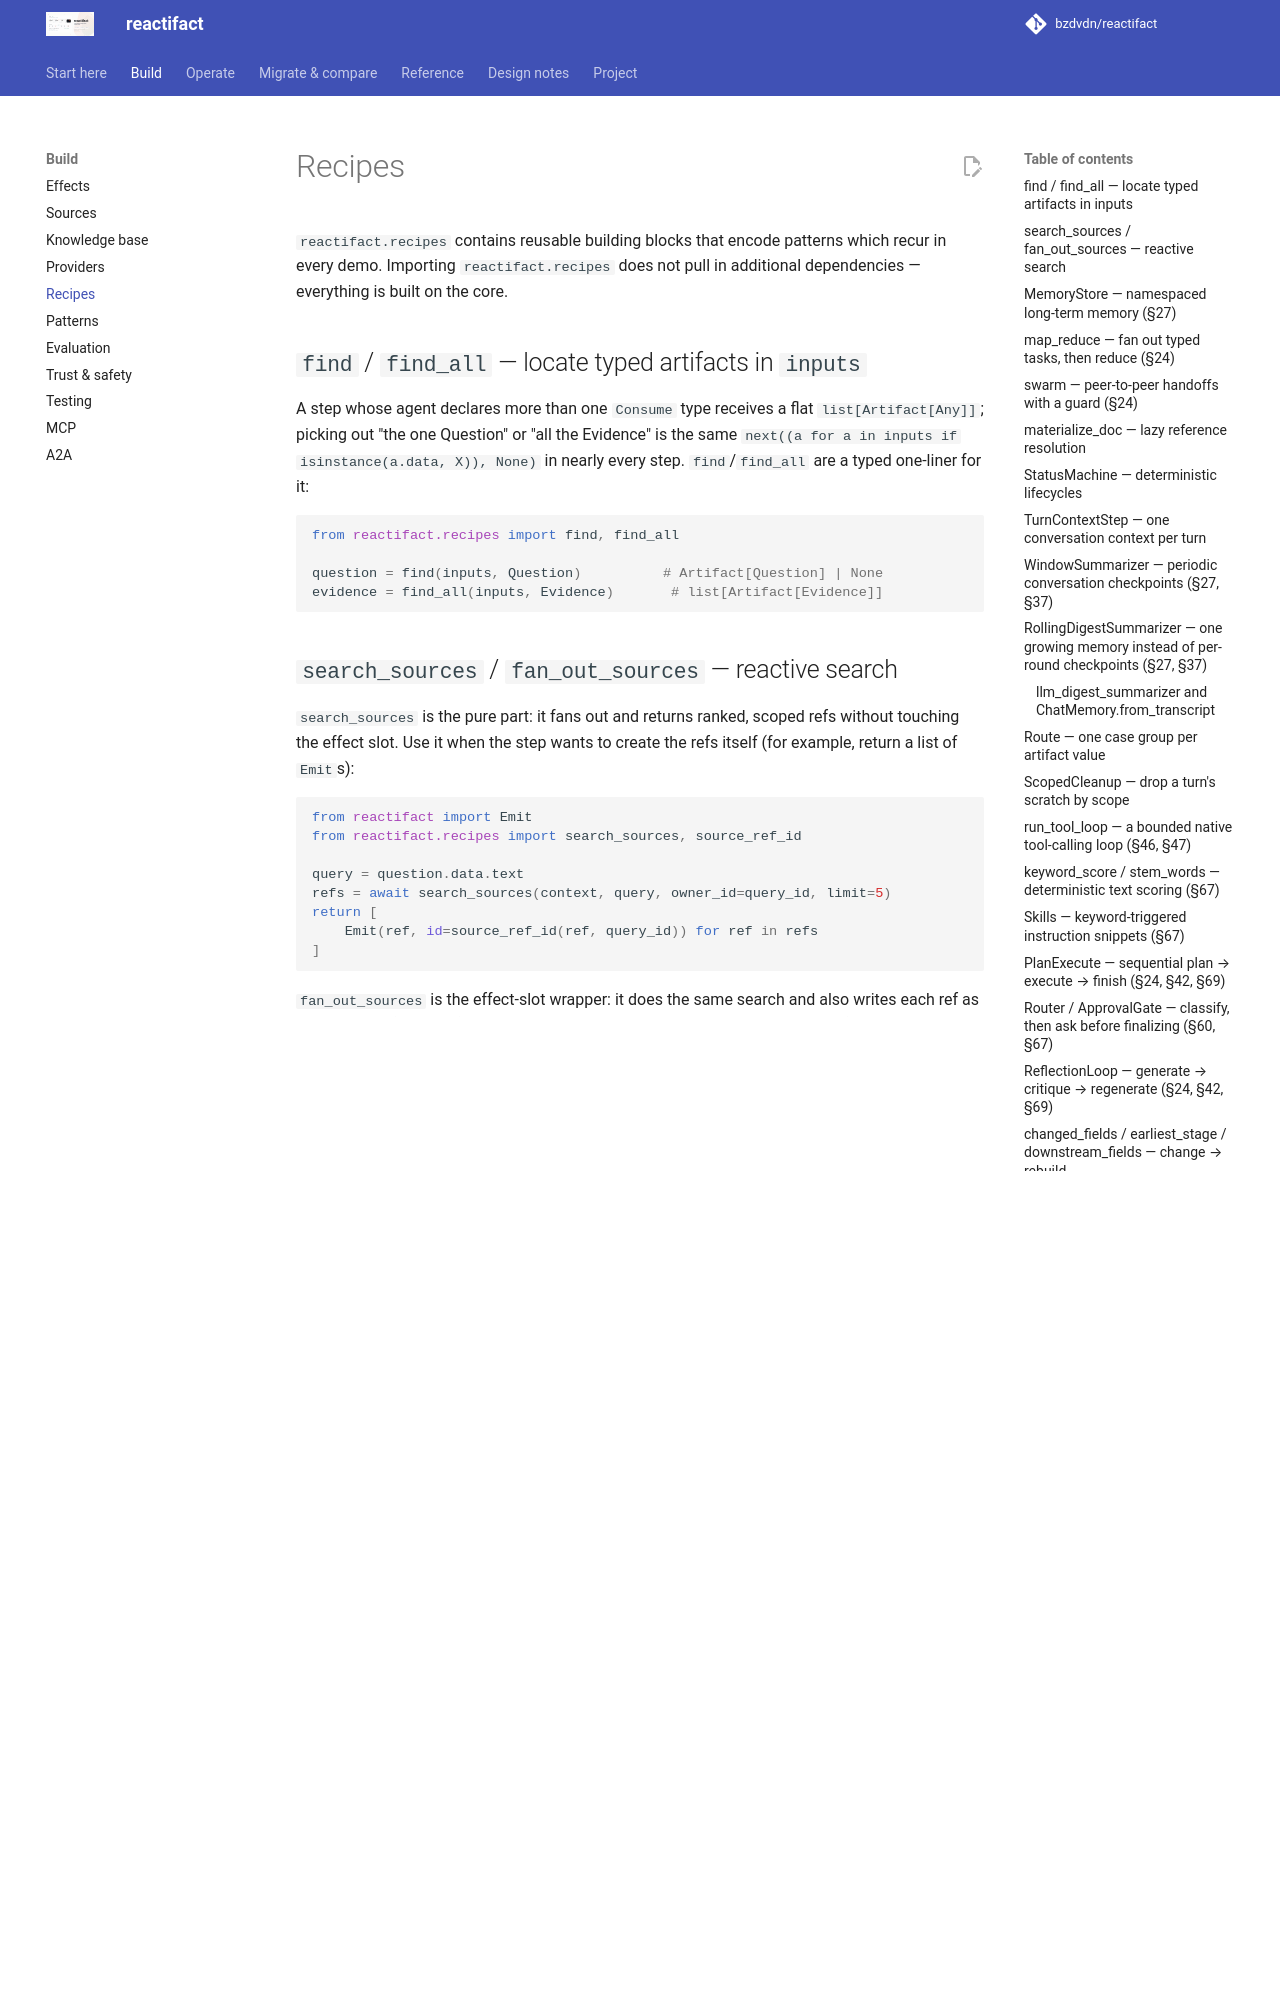

repository: bzdvdn/reactifact · page: en/recipes/index.html · generator: mkdocs

# Recipes

`reactifact.recipes` contains reusable building blocks that encode patterns which
recur in every demo. Importing `reactifact.recipes` does not pull in additional
dependencies — everything is built on the core.

## `find` / `find_all` — locate typed artifacts in `inputs`

A step whose agent declares more than one `Consume` type receives a flat
`list[Artifact[Any]]`; picking out "the one Question" or "all the Evidence"
is the same `next((a for a in inputs if isinstance(a.data, X)), None)` in
nearly every step. `find`/`find_all` are a typed one-liner for it:

```python
from reactifact.recipes import find, find_all

question = find(inputs, Question)          # Artifact[Question] | None
evidence = find_all(inputs, Evidence)       # list[Artifact[Evidence]]
```

## `search_sources` / `fan_out_sources` — reactive search

`search_sources` is the pure part: it fans out and returns ranked, scoped refs
without touching the effect slot. Use it when the step wants to create the refs
itself (for example, return a list of `Emit`s):

```python
from reactifact import Emit
from reactifact.recipes import search_sources, source_ref_id

query = question.data.text
refs = await search_sources(context, query, owner_id=query_id, limit=5)
return [
    Emit(ref, id=source_ref_id(ref, query_id)) for ref in refs
]
```

`fan_out_sources` is the effect-slot wrapper: it does the same search and also
writes each ref as a create-or-refresh artifact. Pass `effects=` to target an
explicit slot instead of the current produce's.

```python
from reactifact.recipes import fan_out_sources

refs = await fan_out_sources(
    context,
    query=query,
    owner_id=query_id,           # scope refs to the owning turn
    limit=5,
    query_id=query_id,           # owner key for provenance
    on_start=lambda source: context.announce(
        f"Searching {source}…", kind="status"
    ),
    on_count=lambda source, n: context.announce(
        f"{source}: {n} hits", kind="status"
    ),
)  # each SourceRef is created in the current produce's effects (or effects=)
```

Pass `as_artifacts=True` to get the planned `Handle`s instead of the data — the
shape `materialize_doc` accepts in the same produce.

What it does:

1. Fans out to **every configured source** in `context.resources.sources`.
2. Ranks the combined `SourceRef`s by score (highest first).
3. Creates **idempotent, owner-scoped refs** (effect `Create`) —
   `id=f"ref:{ref.stable_id()}:{owner_id}"`.

Idempotency matters: the caller runs a search once per turn (guarded by its own
marker) but may *re-run* on retries; the same ids are re-created, never
duplicated. `on_start` / `on_count` give you progress announces over SSE.
